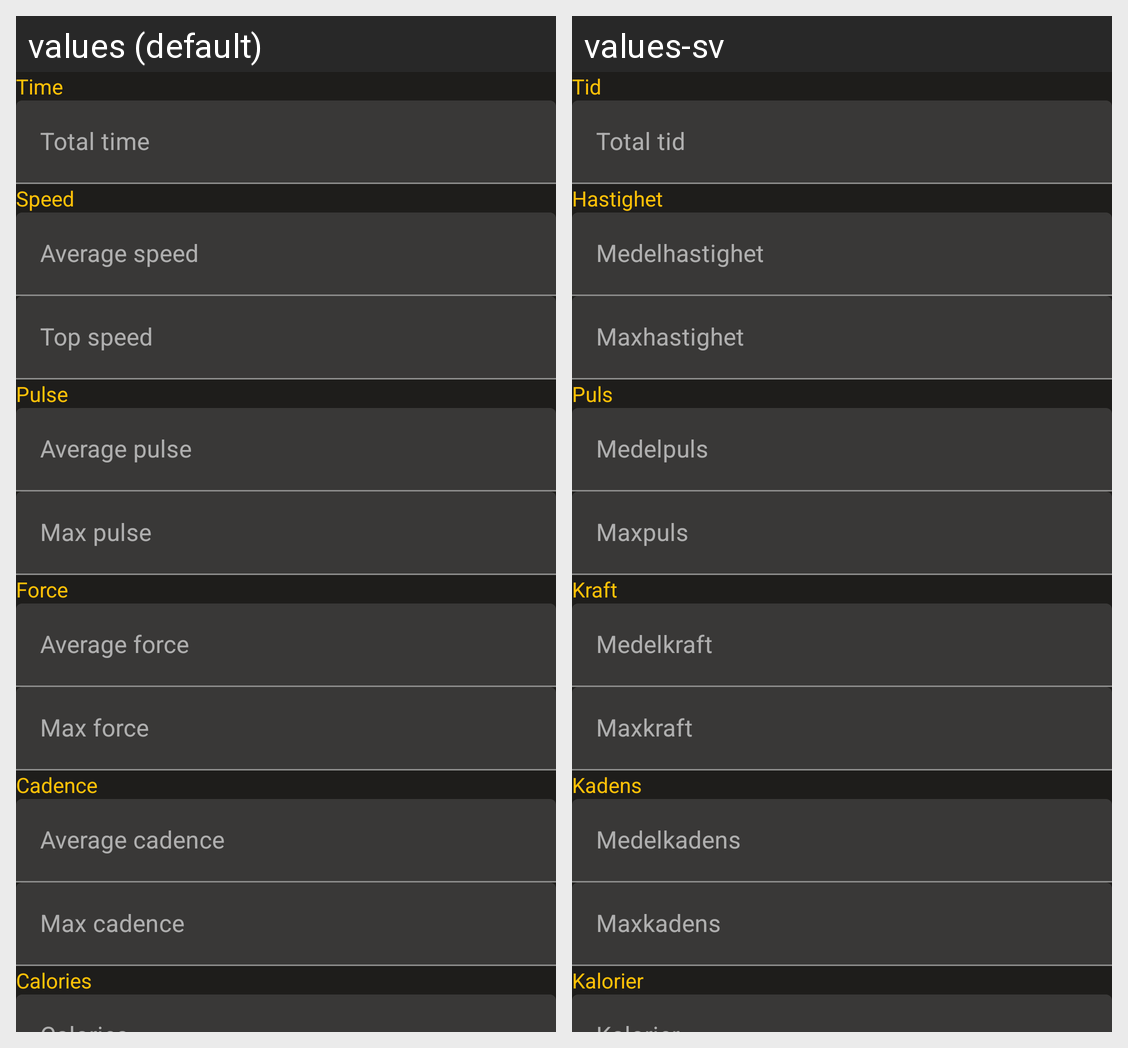

Strings drawn on this Android screen and how each of the app's shown locales translates them:
Android screen res/layout/activity_new_cycling_workout.xml rendered under 2 locales, left to right: values (default), values-sv. Device: Nexus 5 (rendered at 1080×1920; each locale shown at half size, 540×960, under a caption strip naming it); theme AppTheme.
Strings drawn on this screen, with the default value and each locale's value (text and hints the layout hard-codes, and strings that could not be matched under every locale, appear in the picture but are not listed):

time
  values: Time
  values-sv: Tid

total_time
  values: Total time
  values-sv: Total tid

speed
  values: Speed
  values-sv: Hastighet

average_speed
  values: Average speed
  values-sv: Medelhastighet

top_speed
  values: Top speed
  values-sv: Maxhastighet

pulse
  values: Pulse
  values-sv: Puls

average_pulse_sa
  values: Average pulse
  values-sv: Medelpuls

max_pulse
  values: Max pulse
  values-sv: Maxpuls

force
  values: Force
  values-sv: Kraft

average_force
  values: Average force
  values-sv: Medelkraft

max_force
  values: Max force
  values-sv: Maxkraft

cadence
  values: Cadence
  values-sv: Kadens

average_cadence
  values: Average cadence
  values-sv: Medelkadens

max_cadence
  values: Max cadence
  values-sv: Maxkadens

calories
  values: Calories
  values-sv: Kalorier
